Dataset: aurora_train (GitHub, 123675/data). Classes: drapery aurora, hotspot aurora, multiple arcs aurora, radial aurora, single arc aurora.

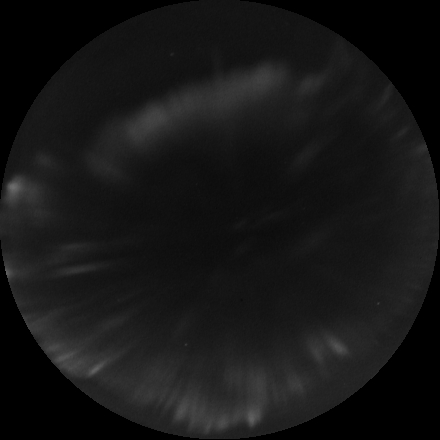
Label: radial aurora

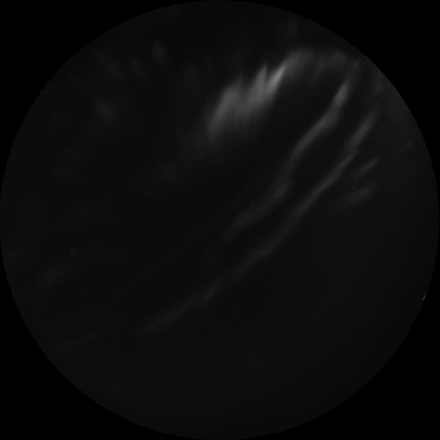
Label: drapery aurora

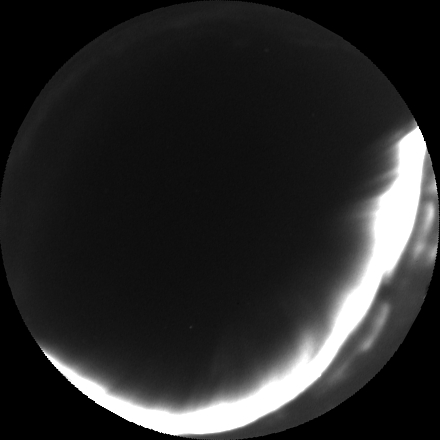
Label: single arc aurora

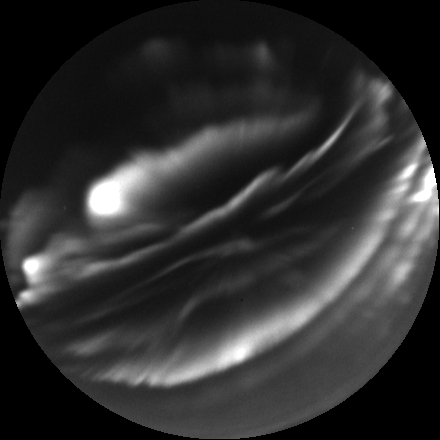
Label: multiple arcs aurora

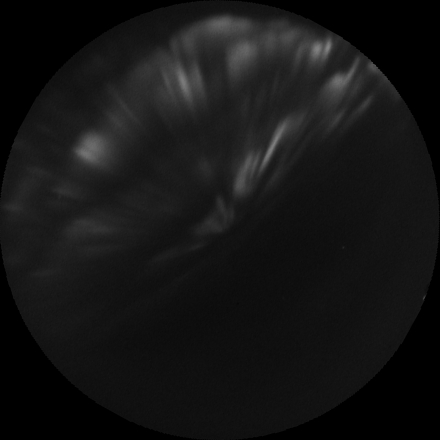
Label: drapery aurora

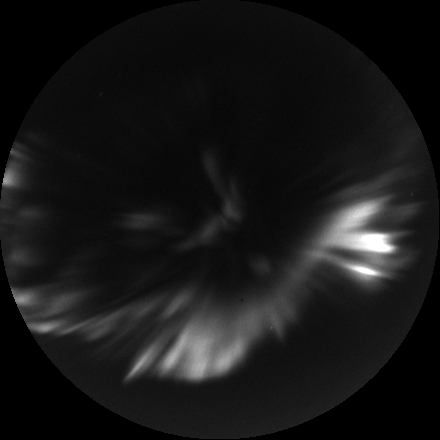
Label: hotspot aurora
